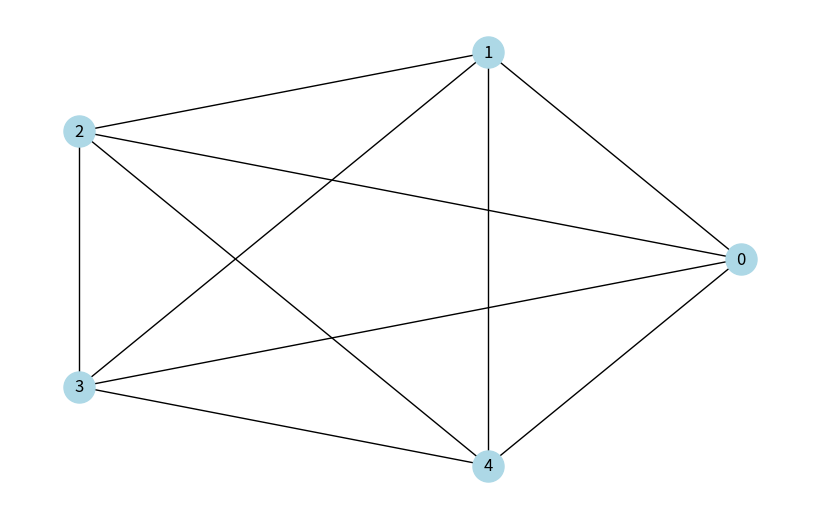

This chart was generated by the following Python code: (Note: this script raises an exception after producing the figure.)
from itertools import combinations, groupby
import numpy as np
import networkx as nx
import matplotlib.pyplot as plt

# Generate the graph
# 0.33, 0.61, 0.71, 0.75, 0.82
n = 5
p = 0.82
G_erdos = nx.erdos_renyi_graph(n,p, seed =100)

pos = nx.circular_layout(G_erdos)
# Plot the graph
plt.figure(figsize=(8,5))
nx.draw(G_erdos, pos, node_color='lightblue',
        with_labels=True,
        node_size=500)
filename = 'Small_network'
plt.savefig(r'/Users/jordanharris/PycharmProjects/pythonProject/upf/Data Driven Social Analytics/Assignment 6/' + filename + '_' + str(n) + '_' + str(p) + '.png')
plt.show()
plt.clf()
plt.cla()
plt.close()

for _, node_edges in groupby(G_erdos.edges, key=lambda x: x[0]):
    print(list(node_edges))


# Get the list of the degrees
degree_sequence_erdos = list(G_erdos.degree())

nb_nodes = n
nb_arr = len(G_erdos.edges())

avg_degree = np.mean(np.array(degree_sequence_erdos)[:,1])
med_degree = np.median(np.array(degree_sequence_erdos)[:,1])

max_degree = max(np.array(degree_sequence_erdos)[:,1])
min_degree = np.min(np.array(degree_sequence_erdos)[:,1])

esp_degree = (n-1)*p

print("Number of nodes : " + str(nb_nodes))
print("Number of edges : " + str(nb_arr))

print("Maximum degree : " + str(max_degree))
print("Minimum degree : " + str(min_degree))

print("Average degree : " + str(avg_degree))
print("Expected degree : " + str(esp_degree))
print("Median degree : " + str(med_degree))


def kPresentProbability(a, n, d):
    count = a.count(d)
    return str(round(count / n, 2))     # <-- max sum of row is len(ar) == 3


probs = []
for each in degree_sequence_erdos:
    probs.append(each[1])

prob = []
for every in set(probs):
    prob.append((every, kPresentProbability(probs, len(probs), every)))

degree_freq = np.array(nx.degree_histogram(G_erdos)).astype('float')

prob_adj_degree = []
degrees = []
for d in prob:
    prob_adj_degree.append((d[0]/(2 * len(G_erdos.edges()))) * degree_freq[d[0]])
    degrees.append(d[0])


degree_freq = np.array(nx.degree_histogram(G_erdos)).astype('float')
plt.figure(figsize=(12, 8))
plt.ylabel("Frequency")
plt.xlabel("Degree")
plt.stem(degree_freq, label='p = ' + str(p))

# Function add a legend
plt.legend(bbox_to_anchor=(0.90, 1.05), ncol=2)

prob_y_axis = [0.0, .10, .20, .30, .40, .50, .60, .70, .80, .90, 1]
plt.twinx()
plt.plot(degrees, prob_adj_degree, 'o-', color='red')
plt.ylabel('Probability of Neighbors Degree')
plt.yticks(prob_y_axis)

plt2 = plt.twiny()

_ = []
annotation = []
for iter in prob:
    _.append(iter[0])
    annotation.append(str(iter[1]) + "% of Nodes")
plt2.xaxis.tick_bottom()  # x axis on top
plt2.xaxis.set_label_position('bottom')
plt.xticks(list(range(0, max_degree + 1)))
plt2.set_xticks(_)
plt2.set_xticklabels(annotation, rotation=45, color='blue')

# Title & Subtitle
plt.title('Prob Distribution of Degrees VS Prob of Degree of Neighbor')
filename = 'Probability_Degrees'
plt.savefig(r'/Users/jordanharris/PycharmProjects/pythonProject/upf/Data Driven Social Analytics/Assignment 6/' + filename + '_' + str(n) + '_' + str(p) + '.png')
plt.show()
plt.clf()
plt.cla()
plt.close()
